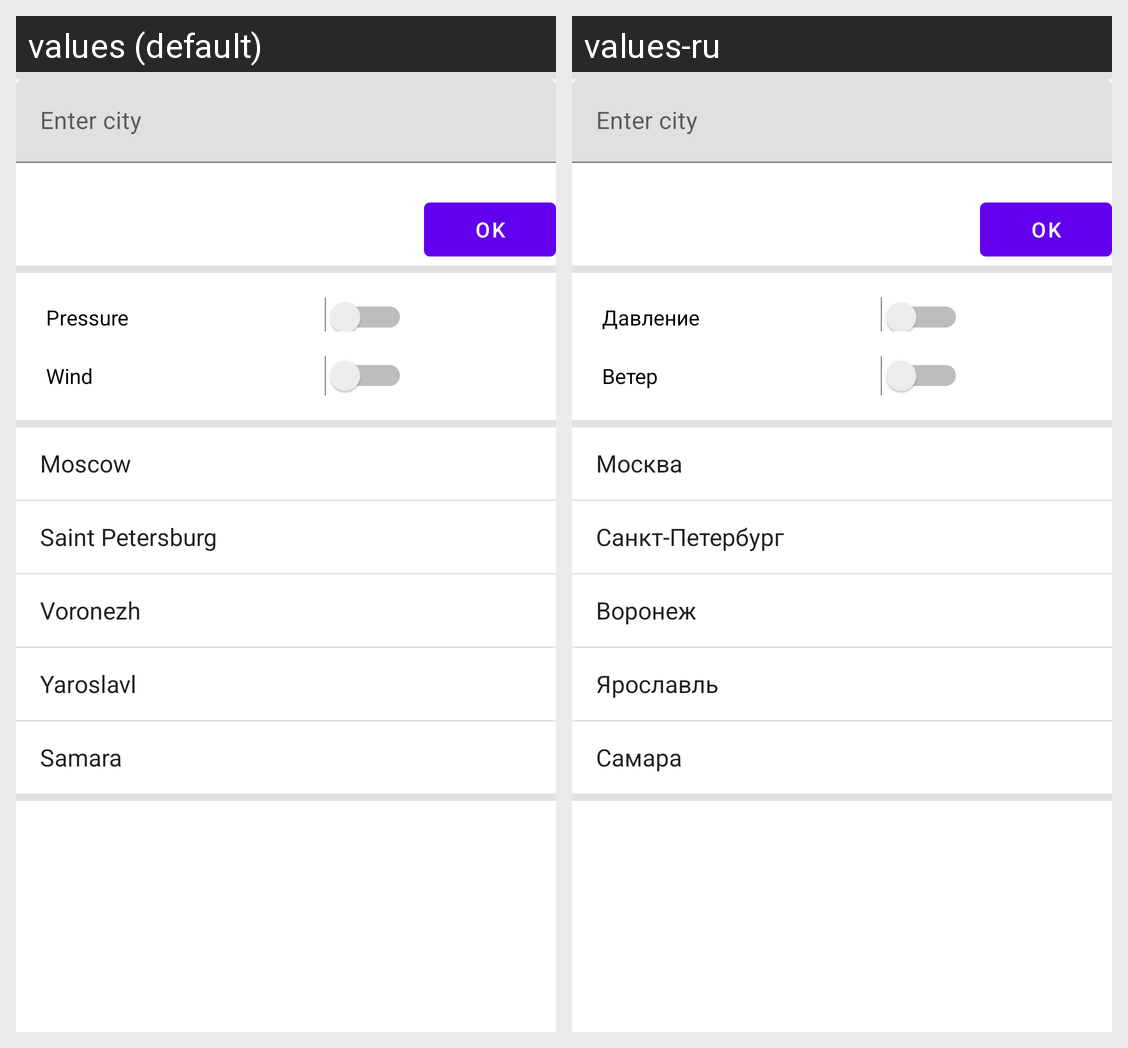

The Android screen above is rendered under two locales of the same app. Produce the string resources it draws, with the default and per-locale values.
Android screen res/layout/activity_cities.xml rendered under 2 locales, left to right: values (default), values-ru. Device: Nexus 5 (rendered at 1080×1920; each locale shown at half size, 540×960, under a caption strip naming it); theme AppTheme.
Strings drawn on this screen, with the default value and each locale's value (text and hints the layout hard-codes, and strings that could not be matched under every locale, appear in the picture but are not listed):

inputMessage
  values: Enter city
  values-ru: Enter city

btnSelectCity
  values: OK
  values-ru: OK

isPressure
  values: Pressure
  values-ru: Давление

isWind
  values: Wind
  values-ru: Ветер
